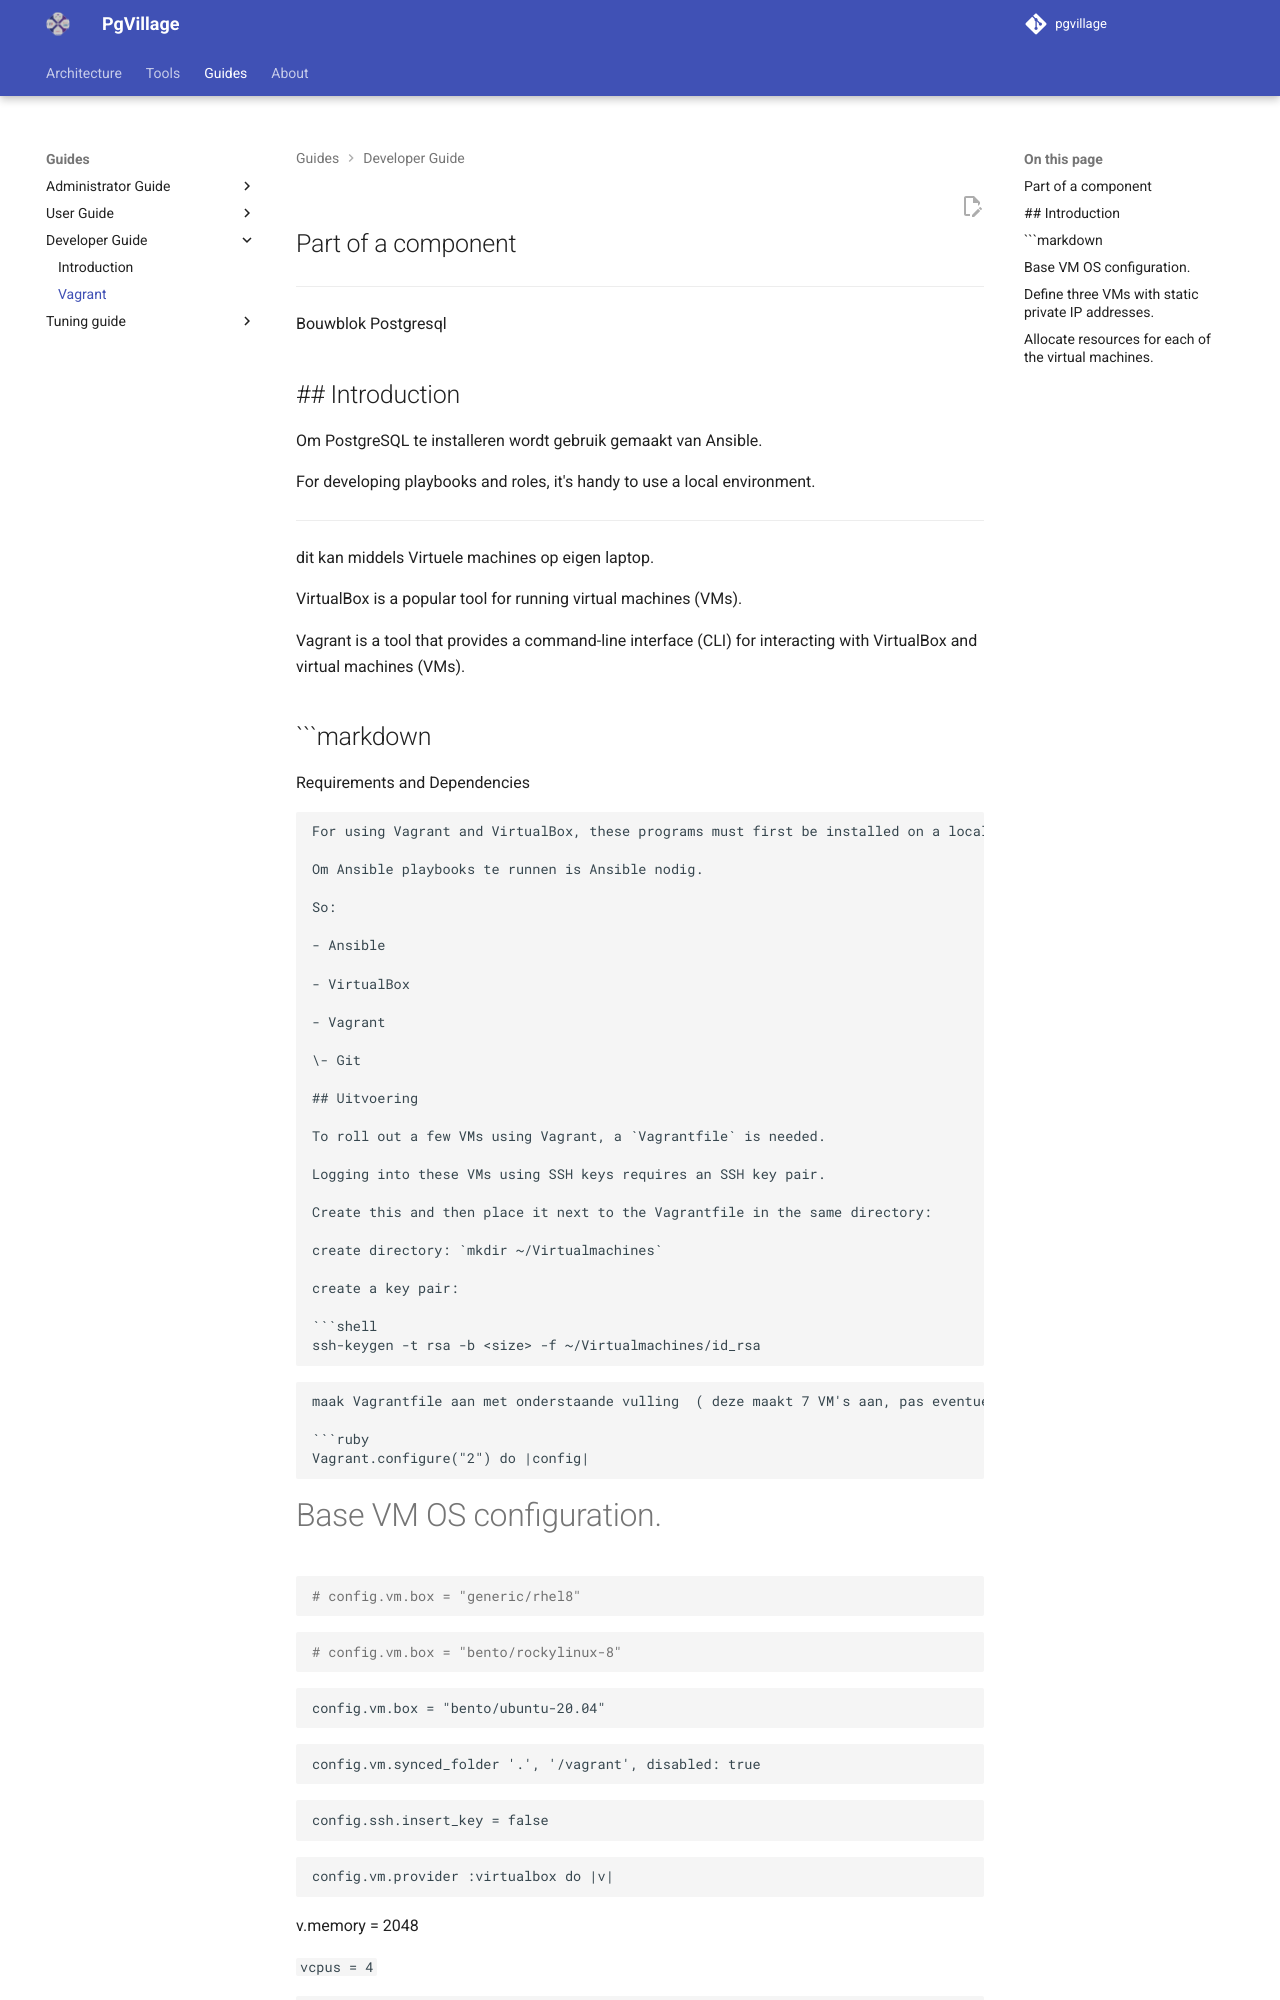

repository: pgvillage/pgvillage · page: v1.2.x/developers-guide/vagrant/index.html · generator: mkdocs

## Part of a component

---

Bouwblok Postgresql

## ## Introduction

Om PostgreSQL te installeren wordt gebruik gemaakt van Ansible.

For developing playbooks and roles, it's handy to use a local environment.

---

dit kan middels Virtuele machines op eigen laptop.

VirtualBox is a popular tool for running virtual machines (VMs).

Vagrant is a tool that provides a command-line interface (CLI) for interacting with VirtualBox and virtual machines (VMs).

## ```markdown
Requirements and Dependencies
```

For using Vagrant and VirtualBox, these programs must first be installed on a local laptop.

Om Ansible playbooks te runnen is Ansible nodig.

So:

- Ansible

- VirtualBox

- Vagrant

\- Git

## Uitvoering

To roll out a few VMs using Vagrant, a `Vagrantfile` is needed.

Logging into these VMs using SSH keys requires an SSH key pair.

Create this and then place it next to the Vagrantfile in the same directory:

create directory: `mkdir ~/Virtualmachines`

create a key pair:

```shell
ssh-keygen -t rsa -b <size> -f ~/Virtualmachines/id_rsa
```

```

maak Vagrantfile aan met onderstaande vulling  ( deze maakt 7 VM's aan, pas eventueel aan naar behoefte ):

```ruby
Vagrant.configure("2") do |config|
```

# Base VM OS configuration.

```markdown
# config.vm.box = "generic/rhel8"
```

```markdown
# config.vm.box = "bento/rockylinux-8"
```

```markdown
config.vm.box = "bento/ubuntu-20.04"
```

```markdown
config.vm.synced_folder '.', '/vagrant', disabled: true
```

```markdown
config.ssh.insert_key = false
```

```markdown
config.vm.provider :virtualbox do |v|
```

v.memory = 2048

`vcpus = 4`

```markdown
# v.linked_clone = true
```

end
